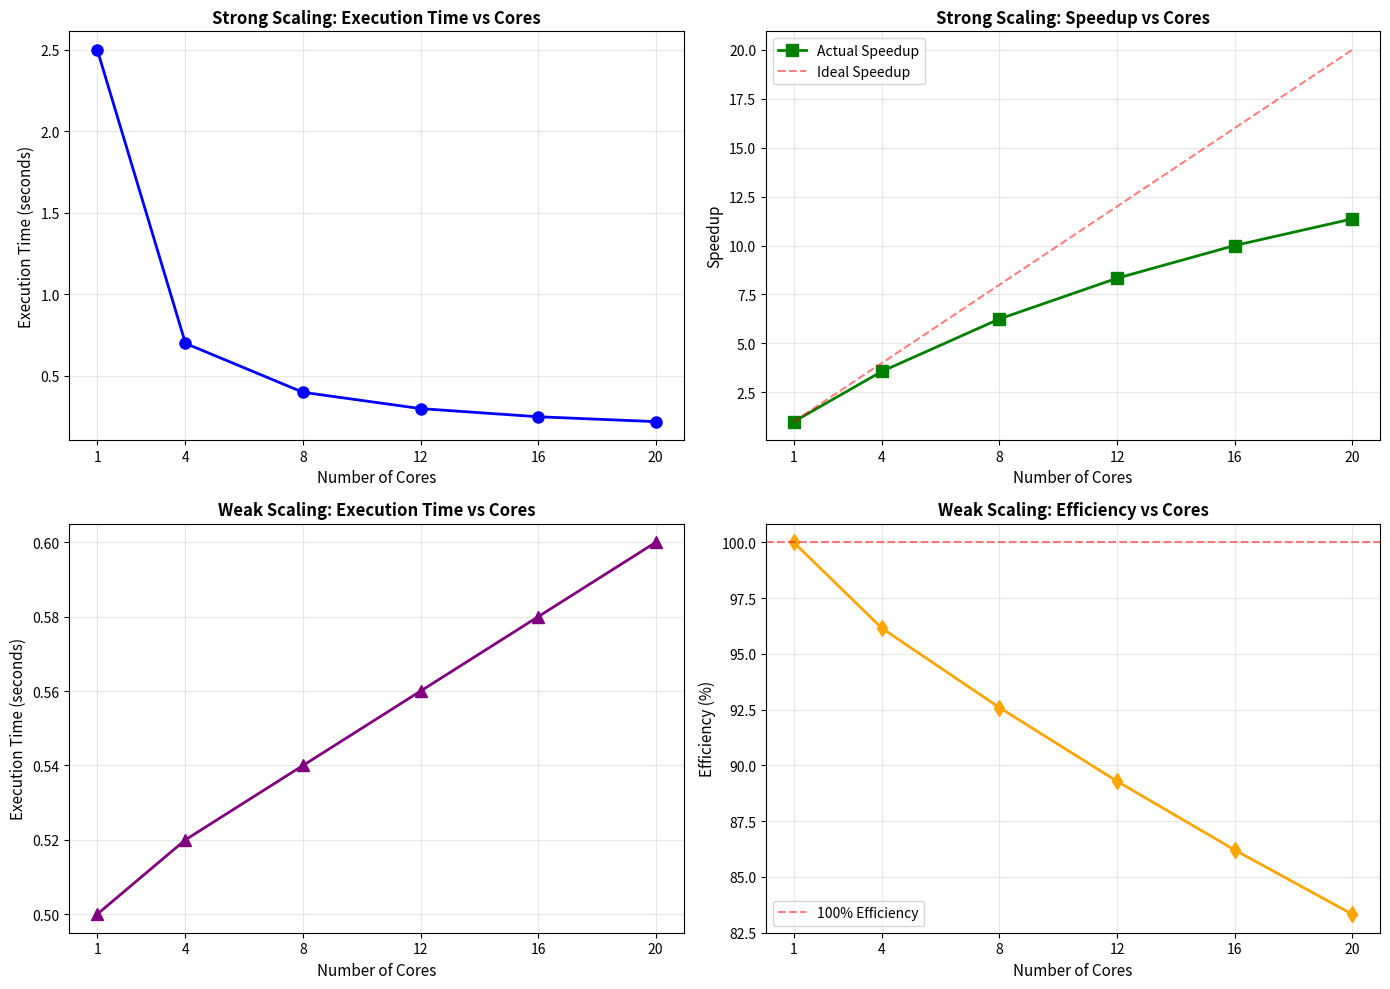
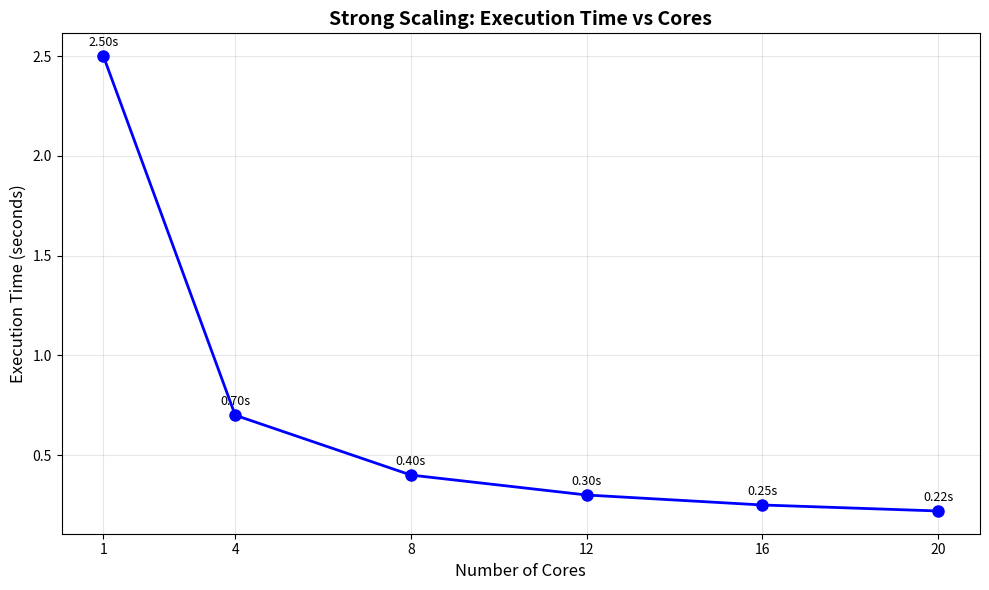
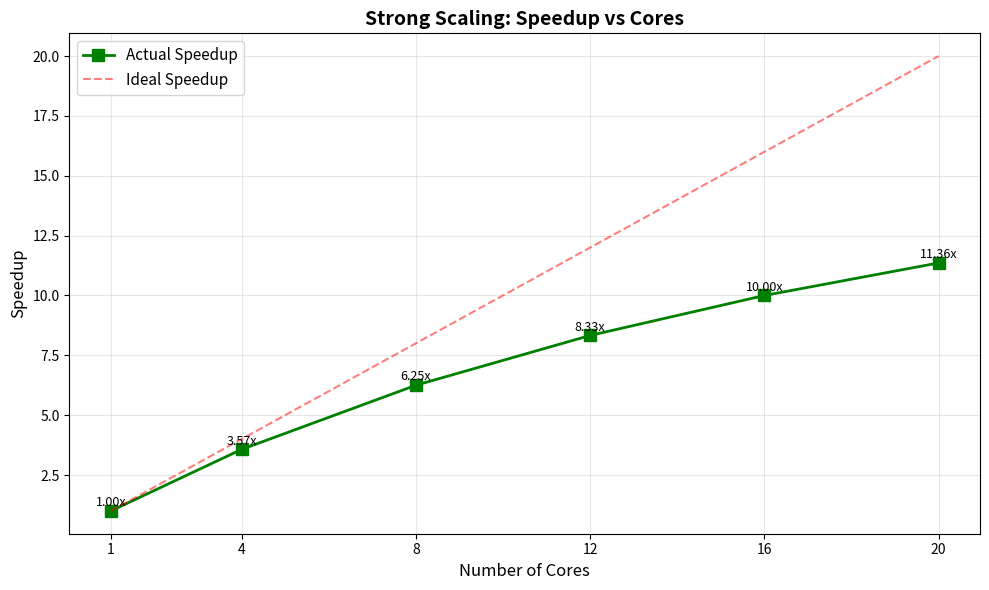
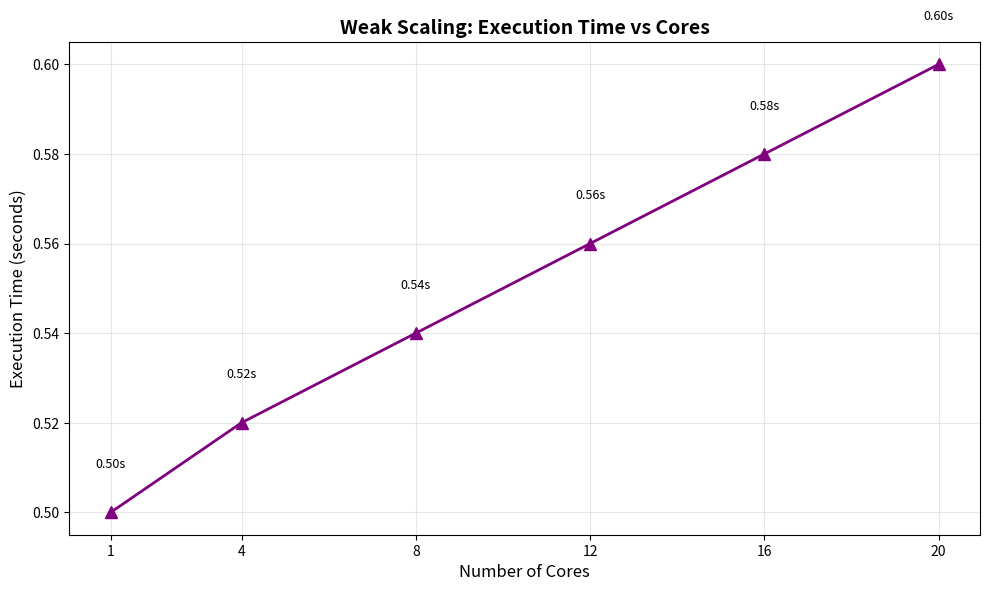
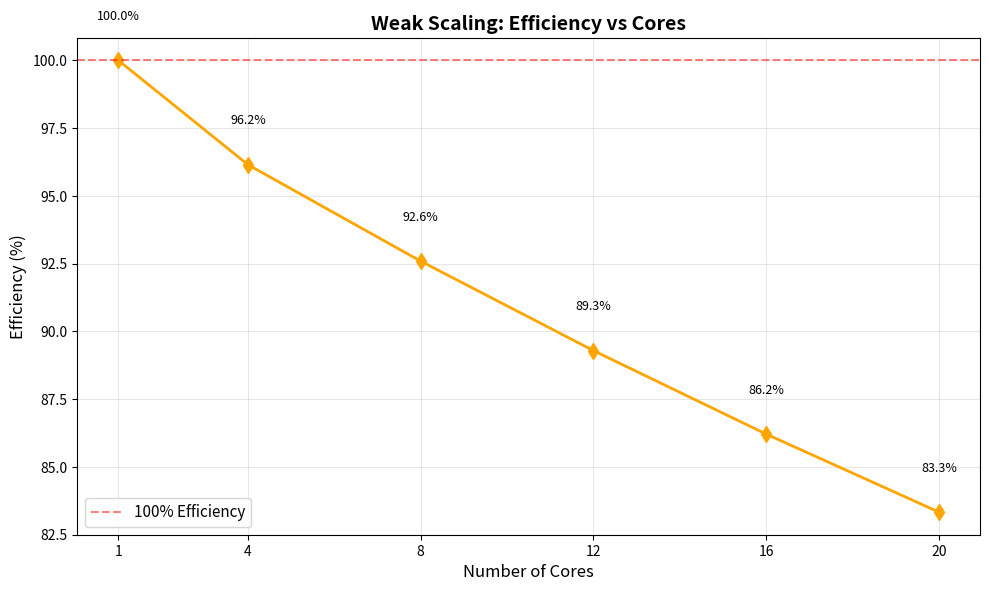

Generate these figures, in order, with matplotlib:
import matplotlib.pyplot as plt

# STRONG SCALING DATA (from your results - you'll need to update these)
strong_cores = [1, 4, 8, 12, 16, 20]
strong_time = [2.5, 0.7, 0.4, 0.3, 0.25, 0.22]  # Replace with actual values
strong_speedup = [1.0, 3.57, 6.25, 8.33, 10.0, 11.36]  # Replace with actual values

# WEAK SCALING DATA (from your results - you'll need to update these)
weak_cores = [1, 4, 8, 12, 16, 20]
weak_time = [0.5, 0.52, 0.54, 0.56, 0.58, 0.60]  # Replace with actual values
weak_efficiency = [100, 96.15, 92.59, 89.29, 86.21, 83.33]  # Replace with actual values

# Create figure with 2x2 subplots
fig, ((ax1, ax2), (ax3, ax4)) = plt.subplots(2, 2, figsize=(14, 10))

# 1. Strong Scaling: Execution Time vs Cores
ax1.plot(strong_cores, strong_time, marker='o', linewidth=2, markersize=8, color='blue')
ax1.set_xlabel('Number of Cores', fontsize=11)
ax1.set_ylabel('Execution Time (seconds)', fontsize=11)
ax1.set_title('Strong Scaling: Execution Time vs Cores', fontsize=12, fontweight='bold')
ax1.grid(True, alpha=0.3)
ax1.set_xticks(strong_cores)

# 2. Strong Scaling: Speedup vs Cores
ax2.plot(strong_cores, strong_speedup, marker='s', linewidth=2, markersize=8, color='green', label='Actual Speedup')
ax2.plot(strong_cores, strong_cores, '--', color='red', alpha=0.5, label='Ideal Speedup')
ax2.set_xlabel('Number of Cores', fontsize=11)
ax2.set_ylabel('Speedup', fontsize=11)
ax2.set_title('Strong Scaling: Speedup vs Cores', fontsize=12, fontweight='bold')
ax2.grid(True, alpha=0.3)
ax2.legend()
ax2.set_xticks(strong_cores)

# 3. Weak Scaling: Execution Time vs Cores
ax3.plot(weak_cores, weak_time, marker='^', linewidth=2, markersize=8, color='purple')
ax3.set_xlabel('Number of Cores', fontsize=11)
ax3.set_ylabel('Execution Time (seconds)', fontsize=11)
ax3.set_title('Weak Scaling: Execution Time vs Cores', fontsize=12, fontweight='bold')
ax3.grid(True, alpha=0.3)
ax3.set_xticks(weak_cores)

# 4. Weak Scaling: Efficiency vs Cores
ax4.plot(weak_cores, weak_efficiency, marker='d', linewidth=2, markersize=8, color='orange')
ax4.axhline(y=100, color='red', linestyle='--', alpha=0.5, label='100% Efficiency')
ax4.set_xlabel('Number of Cores', fontsize=11)
ax4.set_ylabel('Efficiency (%)', fontsize=11)
ax4.set_title('Weak Scaling: Efficiency vs Cores', fontsize=12, fontweight='bold')
ax4.grid(True, alpha=0.3)
ax4.legend()
ax4.set_xticks(weak_cores)

plt.tight_layout()
plt.savefig('scaling_analysis.png', dpi=300, bbox_inches='tight')
plt.show()

print("Scaling analysis plot saved as 'scaling_analysis.png'")

# Individual plots
# Strong Scaling - Time
plt.figure(figsize=(10, 6))
plt.plot(strong_cores, strong_time, marker='o', linewidth=2, markersize=8, color='blue')
plt.xlabel('Number of Cores', fontsize=12)
plt.ylabel('Execution Time (seconds)', fontsize=12)
plt.title('Strong Scaling: Execution Time vs Cores', fontsize=14, fontweight='bold')
plt.grid(True, alpha=0.3)
plt.xticks(strong_cores)
for i, (c, t) in enumerate(zip(strong_cores, strong_time)):
    plt.text(c, t + 0.05, f'{t:.2f}s', ha='center', fontsize=9)
plt.tight_layout()
plt.savefig('strong_time_vs_cores.png', dpi=300)
plt.show()

# Strong Scaling - Speedup
plt.figure(figsize=(10, 6))
plt.plot(strong_cores, strong_speedup, marker='s', linewidth=2, markersize=8, color='green', label='Actual Speedup')
plt.plot(strong_cores, strong_cores, '--', color='red', alpha=0.5, label='Ideal Speedup')
plt.xlabel('Number of Cores', fontsize=12)
plt.ylabel('Speedup', fontsize=12)
plt.title('Strong Scaling: Speedup vs Cores', fontsize=14, fontweight='bold')
plt.grid(True, alpha=0.3)
plt.legend(fontsize=11)
plt.xticks(strong_cores)
for i, (c, s) in enumerate(zip(strong_cores, strong_speedup)):
    plt.text(c, s + 0.2, f'{s:.2f}x', ha='center', fontsize=9)
plt.tight_layout()
plt.savefig('strong_speedup_vs_cores.png', dpi=300)
plt.show()

# Weak Scaling - Time
plt.figure(figsize=(10, 6))
plt.plot(weak_cores, weak_time, marker='^', linewidth=2, markersize=8, color='purple')
plt.xlabel('Number of Cores', fontsize=12)
plt.ylabel('Execution Time (seconds)', fontsize=12)
plt.title('Weak Scaling: Execution Time vs Cores', fontsize=14, fontweight='bold')
plt.grid(True, alpha=0.3)
plt.xticks(weak_cores)
for i, (c, t) in enumerate(zip(weak_cores, weak_time)):
    plt.text(c, t + 0.01, f'{t:.2f}s', ha='center', fontsize=9)
plt.tight_layout()
plt.savefig('weak_time_vs_cores.png', dpi=300)
plt.show()

# Weak Scaling - Efficiency
plt.figure(figsize=(10, 6))
plt.plot(weak_cores, weak_efficiency, marker='d', linewidth=2, markersize=8, color='orange')
plt.axhline(y=100, color='red', linestyle='--', alpha=0.5, label='100% Efficiency')
plt.xlabel('Number of Cores', fontsize=12)
plt.ylabel('Efficiency (%)', fontsize=12)
plt.title('Weak Scaling: Efficiency vs Cores', fontsize=14, fontweight='bold')
plt.grid(True, alpha=0.3)
plt.legend(fontsize=11)
plt.xticks(weak_cores)
for i, (c, e) in enumerate(zip(weak_cores, weak_efficiency)):
    plt.text(c, e + 1.5, f'{e:.1f}%', ha='center', fontsize=9)
plt.tight_layout()
plt.savefig('weak_efficiency_vs_cores.png', dpi=300)
plt.show()

print("\nIndividual plots saved:")
print("- strong_time_vs_cores.png")
print("- strong_speedup_vs_cores.png")
print("- weak_time_vs_cores.png")
print("- weak_efficiency_vs_cores.png")
